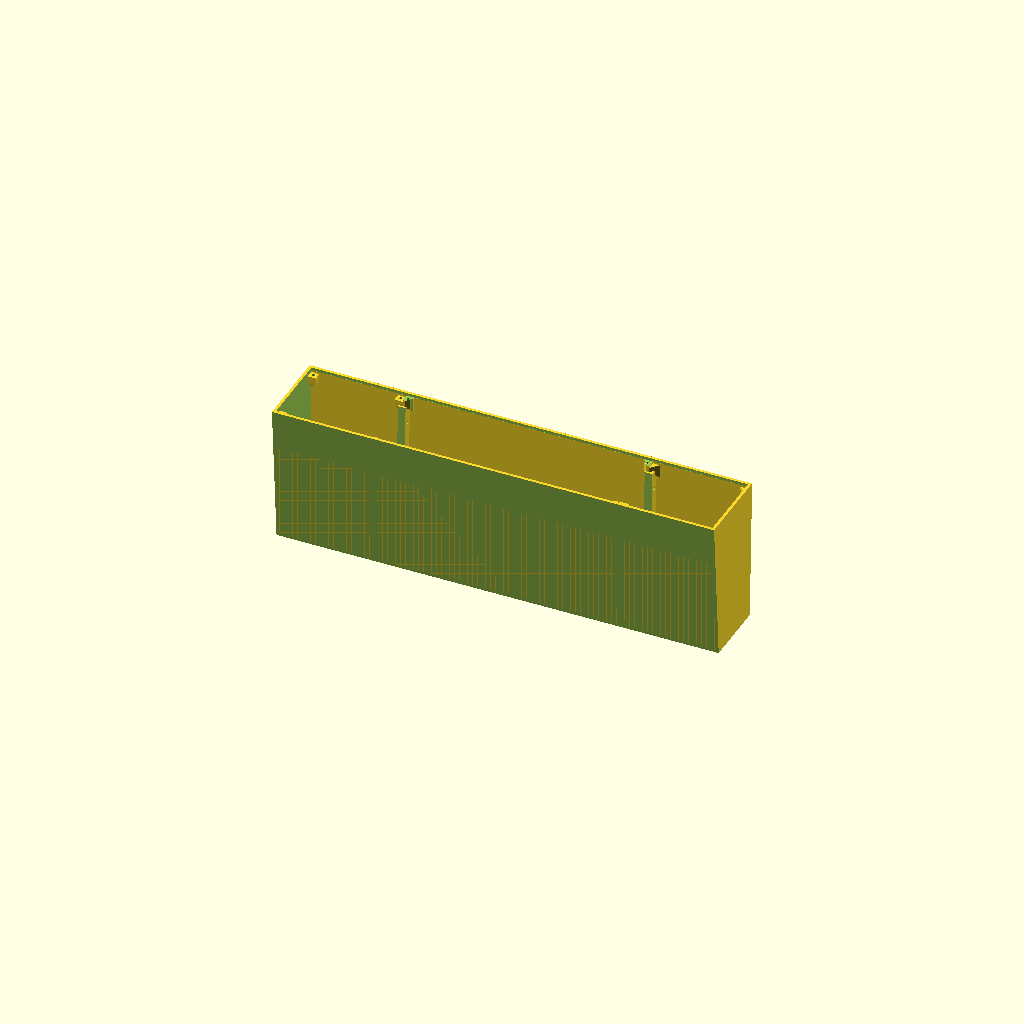
Cell 1: the model at its default parameters.
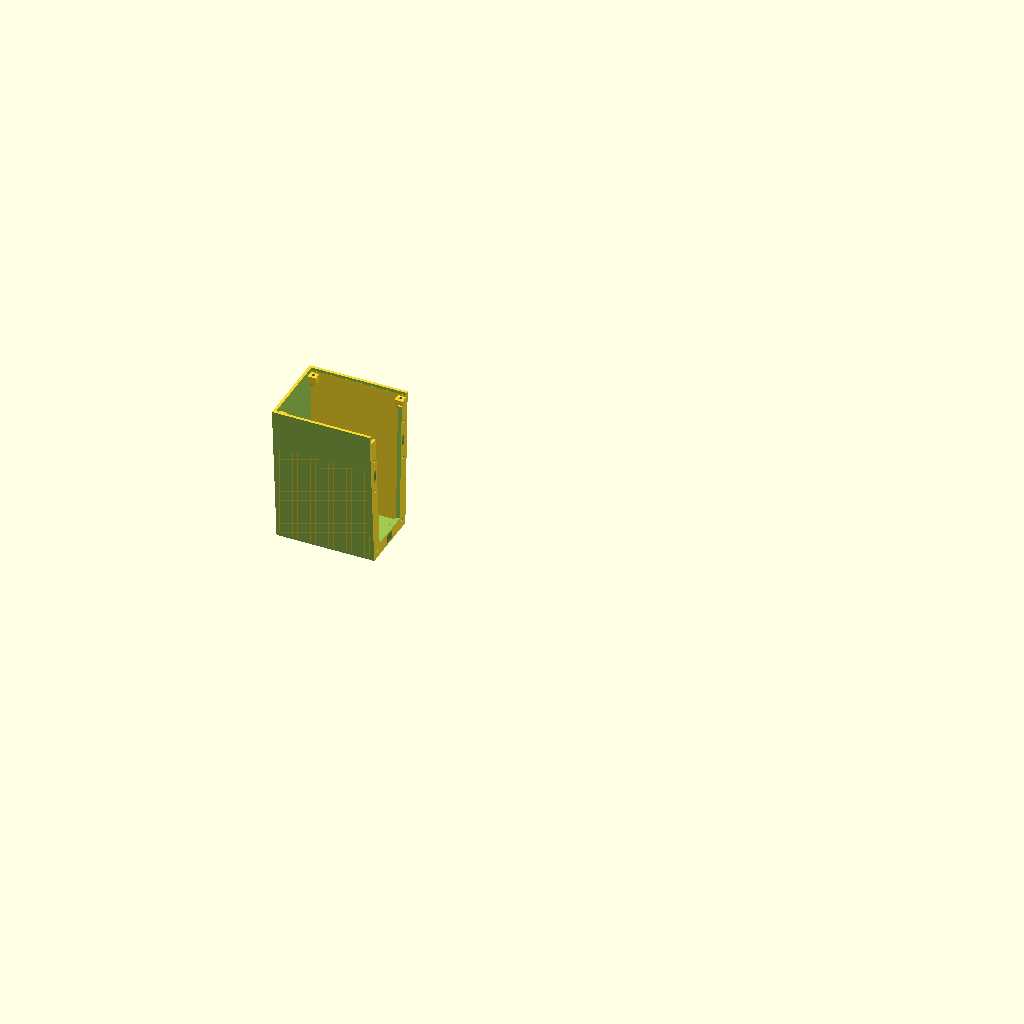
Cell 2 — part set to "left", the other parameters unchanged.
All cells are drawn from one camera (rotation 55°, 0°, 25°, orthographic, colour scheme Cornfield), so only the parameter changes between them.
The OpenSCAD source (fcu/fcu_enclosure.scad):
// printed as three separate parts, split at the panel seams
part = "all"; // [all, left, main, right]

panel_width   = 260;  // must match front_panel.scad main_panel_width
panel_height  = 80;   // must match front_panel.scad main_panel_height
side_panel_width = 100;  // must match front_panel.scad side_panel_width
panel_depth   = 3;    // must match front_panel.scad panel_depth
corner_inset  = 4;    // must match front_panel.scad panel()'s `inset`

wall          = 3;    // enclosure side/back wall thickness
depth         = 144;   // interior clearance behind the panel for encoders/
                       // PCBs/wiring -- 150mm overall front-to-back
                       // (panel_depth + depth + wall)
base_tilt     = 4;   // bottom wall slopes up toward the back by this angle (deg),
                       // pivoting on the front-bottom edge, so the box sits with
                       // the panel leaning back
top_tilt      = 2;   // top wall slopes down toward the back by this angle (deg),
                       // pivoting on the front-top edge (0 = flat; -base_tilt =
                       // parallel to the base, i.e. level when sat on the desk)

// infill (light disperser) stack behind the panel, from front_panel.scad's
// main_panel(infill=true): disperser plate + panel_edge() ring behind it,
// plus the mount_bosses() blocks / korry tabs hanging off the disperser's back face
disperser_panel_depth = 2;  // must match front_panel.scad disperser_panel_depth
infill_edge_depth     = 3;  // front_panel.scad panel_edge()'s default depth (= panel_depth)
infill_boss_depth     = 5;  // front_panel.scad mount_bosses() rotary_mount_depth default /
                             // korry tab_depth -- deepest thing behind any panel
infill_x0             = 2;  // main infill footprint x:[2, 258]
infill_y0             = 2;
infill_w              = panel_width - 4;
infill_h              = 50 - 3;  // front_panel.scad panel_height=50-3 -> y:[2, 49]
infill_depth          = disperser_panel_depth + max(infill_edge_depth, infill_boss_depth);

// mating face offsets (box front face -> block face), so each screw clamps
// panel + whatever infill is behind it straight onto the block, no air gap
top_mount_offset    = panel_depth;  // main panel top corners: no infill there
                                    // (main infill stops at y=49), flush behind the panel
infill_mount_offset = panel_depth + disperser_panel_depth;
                                    // side panels (full-panel infill, its holes line up
                                    // with the panel's) and main bottom corners: flush
                                    // behind the 2mm disperser plate, with a relief for
                                    // the main infill's edge ring (infill_ring_relief())

// corner mount screw holes: M3 self-tapped straight into the plastic, through
// an oval so the thread cuts into the two narrow sides and the wide sides give
// the displaced plastic somewhere to go (less splitting, easier to drive).
// Narrow axis along x, so the thinnest wall faces the side walls/displays.
tap_minor     = 2.8;  // across x: thread bites here (not too tight, so PLA doesn't split)
tap_major     = 3.4;  // across y: M3 clearance, so the screw only cuts the narrow sides
tap_depth     = 7;    // < block_h so it's blind; M3x10-12 through panel+infill
block_size    = 9;    // corner mount block width -- must be > 2*corner_inset so it
                       // genuinely overlaps the side walls (not just flush, which
                       // produces non-manifold geometry)
block_h       = 8;    // block height below its mating face, before the 45deg taper

// connections between the three parts: a rib along the inside of the top,
// back and bottom walls at each seam, bolted face-to-face with M3 + nut
rib_t         = 4;    // rib thickness on each side of the seam
rib_h         = 10;   // rib height off the walls
rib_hole_d    = 3.4;  // M3 clearance
rib_front_offset = panel_depth + infill_depth;  // ribs stop behind the deepest infill
                                                // (edge ring / korry tabs / bosses)

// cable pass-through in the main part's back wall, sized for a USB-A plug
// (~12 x 4.5mm, ~16 x 8mm overmould) to fit through
usb_w         = 18;
usb_h         = 10;
usb_r         = 2;    // corner radius
usb_x         = panel_width/2;  // centre, in the main part
usb_floor_gap = 2;    // cutout's bottom edge -> top of the tilted floor at the back

block_overlap = block_size/2 - corner_inset;  // how far each block runs into the side walls
block_reach   = block_size - block_overlap;   // cavity corner -> block's far edges

global_fn = 32;

box_x0  = -side_panel_width;
box_x1  = panel_width + side_panel_width;
seams   = [0, panel_width];
outer_h = panel_height + 2*wall;
front_z = panel_depth/2;  // box front face, flush with the panel's front face
back_z  = -(panel_depth/2 + depth);  // inner face of the back wall

// top of the tilted floor where it meets the back wall's outer face (its
// highest point there), so the USB cutout sits right at the bottom
back_floor_y = -wall + (front_z - (back_z - wall))*tan(base_tilt) + wall/cos(base_tilt);
usb_y = back_floor_y + usb_floor_gap + usb_h/2;

// corner_positions: [x, y, mating face offset back from front_z, outer corner]
panel_xs = [  // [hole x, outer corner (fused to a side wall)]
  [box_x0 + corner_inset, true],  [-corner_inset, false],                 // side_left
  [corner_inset, false],          [panel_width - corner_inset, false],    // main
  [panel_width + corner_inset, false], [box_x1 - corner_inset, true],     // side_right
];
// panel corner holes whose M3 screw line runs straight through a korry
// housing or its infill clip tab (front_panel.scad layout), so no screw can
// go in there whatever the enclosure does -- no block at all
dropped_corners = [
  [-corner_inset,              corner_inset],                 // side_left bottom-right: EFIS pushbutton [-13,14] housing
  [box_x1 - corner_inset,      corner_inset],                 // side_right bottom-right: ECAM FAN [346,12] housing
  [panel_width + corner_inset, panel_height - corner_inset],  // side_right top-left: ECAM [272.5,70] clip tab
  [box_x1 - corner_inset,      panel_height - corner_inset],  // side_right top-right: ECAM [347.5,70] clip tab
];
function is_dropped(x, y) =
  len([for (d = dropped_corners) if (abs(d[0] - x) < 0.01 && abs(d[1] - y) < 0.01) 1]) > 0;
function is_main(x) = x > 0 && x < panel_width;
// main panel top corners: the display boards / rear_mount() bars come within
// ~2.5mm of the hole, so those blocks are cut down to a triangle in the
// corner (tri_L = leg length along the wall/seam) clear of the displays
tri_L = 11.5;  // triangle leg, from the panel corner (~1mm wall around the oval)
corner_positions = [  // [x, y, offset, outer, triangle leg (0 = square)]
  for (px = panel_xs, y = [corner_inset, panel_height - corner_inset])
    if (!is_dropped(px[0], y))
      let (main_top = is_main(px[0]) && y > panel_height/2)
      [px[0], y,
       main_top ? top_mount_offset : infill_mount_offset,
       px[1],
       main_top ? tri_L : 0]
];

// the nearest panel corner to a hole at (x, y)
function nearest(v, xs) = [for (a = xs) if (abs(a - v) == min([for (b = xs) abs(b - v)])) a][0];
function panel_corner(x, y) = [nearest(x, [box_x0, 0, panel_width, box_x1]),
                               y < panel_height/2 ? 0 : panel_height];

// the 8 display boards behind the main panel's windows, plus front_panel.scad's
// rear_mount() bars (inside the same footprint) -- must match front_panel.scad's
// front_windows(3.5, 49) / rear_mount(3.5, 49), board_w=33, board_h=28,
// slot_y(i) = 3 + cumulative gap_holes*2.54
display_x0    = 3.5 + 3;                      // first board's left edge
display_x1    = 3.5 + 3 + 84*2.54 + 33;       // last board's right edge (slot_y(7) + board_w)
display_y0    = 49;
display_y1    = 49 + 28;
display_depth = 40;  // how far back the board stack reaches -- a guess, generous
module display_keepout() {
  c = korry_clear;
  translate([display_x0 - c, display_y0 - c, front_z - panel_depth - display_depth])
    cube([display_x1 - display_x0 + 2*c, display_y1 - display_y0 + 2*c, display_depth + 1]);
}

// small screwless triangular pads backing up the side_right panel's corners
// where no screw can go (see dropped_corners): face flush behind the side
// infill, legs sized to clear the korry housings/tabs there
// [corner x, corner y, leg, outer corner (both sides are walls)]
corner_pads = [
  [box_x1,      0,            6.5, true],   // bottom-right, next to ECAM FAN
  [panel_width, panel_height, 8.5, false],  // top-left (seam side), next to ECAM [272.5,70]
  [box_x1,      panel_height, 8.5, true],   // top-right, next to ECAM [347.5,70]
];
pad_h = 6;  // pad depth below its face, before the 45deg taper

// korry positions/sizes, for the keep-outs cut out of the corner blocks --
// must match front_panel.scad's efis()/ecam()/fcu()/baro()/rmp() calls
// (same list as scripts/gen_assembly_viewer.mjs)
korry_efis_pos = [
  [180, 11], [172, 27], [188, 27], [147.5, 11], [212.5, 11], [241, 11],   // fcu()
  [80, 11], [96, 11], [55, 11],                                          // baro(), rmp()
  [-20, 70], [-35, 70], [-50, 70], [-65, 70], [-80, 70],                 // efis()
  [347.5, 70], [332.5, 70], [317.5, 70], [302.5, 70], [287.5, 70], [272.5, 70],  // ecam()
  [347.5, 57], [332.5, 57], [317.5, 57], [302.5, 57], [287.5, 57], [272.5, 57],
];
korry_button_pos = [
  [16, 14], [36, 14],                  // fcu()
  [-33, 14], [-13, 14],                // efis()
  [306, 12], [326, 12], [346, 12],     // ecam()
];
// [housing half x, housing half y, housing back z, infill tab inner x
//  (front_panel.scad's half_width), infill tab half length (half_width*1.5/2)]
korry_efis_dims   = [6.8,  6.0,  -17.84, 8.5*0.8,          8.5*0.8*0.75];
korry_button_dims = [9.16, 9.16, -26.78, 11.95*0.8 - 0.3,  (11.95*0.8 - 0.3)*0.75];
korry_tab_depth   = 5;    // front_panel.scad korry tab_depth, hanging off the disperser's back
korry_clear       = 0.3;  // keep-out clearance, each side

// x range of the part a given x falls in, pulled back seam_gap from each
// seam -- a block face lying exactly on the seam plane leaves a
// zero-thickness (non-manifold) face in the neighbouring part's clip
seam_gap = 0.01;
function part_x0(x) = x < 0 ? box_x0 - wall : (x < panel_width ? seam_gap : panel_width + seam_gap);
function part_x1(x) = x < 0 ? -seam_gap : (x < panel_width ? panel_width - seam_gap : box_x1 + wall);

big = 1000;

// underside tapers at 45deg down into the walls, so it prints without
// supports with the back wall on the bed: into the cavity corner for an
// outer corner, into the top/bottom wall for one next to a seam. Clipped
// to its own part so it doesn't straddle the seam.
module corner_block(x, y, offset, outer, tri = 0) {
  bottom = front_z - offset - block_h;
  cx = x < 0 ? box_x0 - block_overlap : box_x1;
  cy = y < panel_height/2 ? -block_overlap : panel_height;
  pc = panel_corner(x, y);
  difference() {
    intersection() {
      hull() {
        translate([x - block_size/2, y - block_size/2, bottom])
          cube([block_size, block_size, block_h]);
        if (outer)
          translate([cx, cy, bottom - block_reach])
            cube([block_overlap, block_overlap, 0.01]);
        else
          translate([x - block_size/2, cy, bottom - block_reach])
            cube([block_size, block_overlap, 0.01]);
      }
      translate([part_x0(x), -big/2, -big/2])
        cube([part_x1(x) - part_x0(x), big, big]);
      // triangle in the corner: |dx| + |dy| <= tri from the panel corner
      if (tri > 0)
        translate([pc[0], pc[1], 0]) rotate([0, 0, 45])
          cube([tri*sqrt(2), tri*sqrt(2), big], center = true);
    }
    korry_keepouts_near(x, y);
    if (is_main(x)) {
      infill_ring_relief();
      infill_boss_keepouts();
      display_keepout();
    }
  }
}

// screwless triangular pad in a cavity corner (cx, cy), legs `leg` along the
// wall(s), face at the side infill's back; its underside tapers at 45deg
// into the corner edge (outer) or into the top/bottom wall (seam side).
// Grown 0.5mm into the walls so it fuses with them.
module corner_pad(cx, cy, leg, outer) {
  // into the box, x: away from an outer side wall, or into the side panel
  // (away from the main panel) at a seam
  ux = outer ? (cx > (box_x0 + box_x1)/2 ? -1 : 1) : (cx > panel_width/2 ? 1 : -1);
  uy = cy > panel_height/2 ? -1 : 1;        // into the box, y
  g  = 0.5;
  gx = outer ? g : 0;
  face = front_z - infill_mount_offset;
  tri_pts = [[cx - ux*gx, cy - uy*g], [cx + ux*leg, cy - uy*g], [cx - ux*gx, cy + uy*leg]];
  difference() {
    intersection() {
      hull() {
        translate([0, 0, face - pad_h])
          linear_extrude(height = pad_h) polygon(tri_pts);
        if (outer)
          translate([cx - ux*gx - (ux < 0 ? 0 : 0.01), cy - uy*g - (uy < 0 ? 0 : 0.01), face - pad_h - leg])
            cube([0.01, 0.01, 0.01]);
        else
          translate([0, 0, face - pad_h - leg])
            linear_extrude(height = 0.01)
              polygon([[cx, cy - uy*g], [cx + ux*leg, cy - uy*g], [cx + ux*leg, cy], [cx, cy]]);
      }
      // keep it inside its own part (seam side)
      translate([part_x0(cx + ux), -big/2, -big/2])
        cube([part_x1(cx + ux) - part_x0(cx + ux), big, big]);
    }
    korry_keepouts_near(cx, cy);
  }
}

disperser_back_z = -(panel_depth/2 + disperser_panel_depth);

// main infill mount_bosses() blocks that land inside a main bottom corner
// block's footprint (6.5mm square, rotary_mount_depth=5 behind the
// disperser) -- must match front_panel.scad's fcu() calls:
//   mount_bosses(center - korry_left + 18.5, 11, spacing=32)  -> x = 34.5 - 32
//   mount_bosses(center + outer2 - right_button_offset, 11, spacing=25) -> x = 226.4 + 25
infill_boss_pos  = [[2.5, 11], [251.4, 11]];
infill_boss_size = 6.5;
module infill_boss_keepouts() {
  c = korry_clear;
  for (p = infill_boss_pos)
    translate([p[0], p[1], disperser_back_z - infill_boss_depth/2])
      cube([infill_boss_size + 2*c, infill_boss_size + 2*c, infill_boss_depth + 2*c], center = true);
}

// every korry, for the whole box: trims the seam ribs and the tilted floor
// where a housing's back corner reaches them
module korry_keepouts_all() {
  for (p = korry_efis_pos)   korry_keepout(p, korry_efis_dims);
  for (p = korry_button_pos) korry_keepout(p, korry_button_dims);
}

// one korry's housing + its two infill clip tabs, grown by korry_clear;
// runs forward past the panel's back face so it cuts clean through a block
module korry_keepout(p, d) {
  c = korry_clear;
  translate([p[0] - d[0] - c, p[1] - d[1] - c, d[2] - c])
    cube([2*(d[0] + c), 2*(d[1] + c), front_z - d[2] + c]);
  for (s = [-1, 1])
    translate([p[0] + s*(d[3] + 0.5), p[1], disperser_back_z - korry_tab_depth/2])
      cube([1 + 2*c, 2*(d[4] + c), korry_tab_depth + 2*c], center = true);
}

// only the korries close enough to touch a block at (x, y)
module korry_keepouts_near(x, y, r = 25) {
  for (p = korry_efis_pos)
    if (abs(p[0] - x) < r && abs(p[1] - y) < r) korry_keepout(p, korry_efis_dims);
  for (p = korry_button_pos)
    if (abs(p[0] - x) < r && abs(p[1] - y) < r) korry_keepout(p, korry_button_dims);
}

// the main infill's panel_edge() ring (1mm wide, infill_edge_depth deep,
// right behind the disperser), grown by korry_clear, so the main bottom
// blocks can sit flush against the disperser plate
module infill_ring_relief() {
  c = korry_clear;
  z1 = disperser_back_z + 0.01;
  z0 = disperser_back_z - infill_edge_depth - c;
  difference() {
    translate([infill_x0 - c, infill_y0 - c, z0])
      cube([infill_w + 2*c, infill_h + 2*c, z1 - z0]);
    translate([infill_x0 + 1 + c, infill_y0 + 1 + c, z0 - 1])
      cube([infill_w - 2 - 2*c, infill_h - 2 - 2*c, z1 - z0 + 2]);
  }
}

// oval M3 self-tap hole: tap_minor across x, tap_major across y, tap_depth deep
module corner_tap_hole(x, y, offset) {
  translate([x, y, front_z - offset - tap_depth])
    scale([tap_minor/tap_major, 1, 1])
      cylinder(h = tap_depth + 1, d = tap_major, $fn = global_fn);
}

// rotated frame whose xz plane is the tilted base, through the front-bottom
// edge: local +y points into the box, local -z runs toward the back
module base_frame() {
  translate([0, -wall, front_z])
    rotate([base_tilt, 0, 0])
      children();
}

// rotated frame whose xz plane is the tilted top, through the front-top
// edge: local -y points into the box, local -z runs toward the back
module top_frame() {
  translate([0, panel_height + wall, front_z])
    rotate([-top_tilt, 0, 0])
      children();
}

// U-shaped rib straddling a seam, following the tilted top, back and tilted bottom walls
module seam_rib(sx) {
  difference() {
    translate([sx - rib_t, -wall, back_z - wall])
      cube([2*rib_t, outer_h, front_z - rib_front_offset - (back_z - wall)]);
    intersection() {
      translate([sx - rib_t - 1, -big/2, back_z + rib_h])
        cube([2*rib_t + 2, big, big]);
      base_frame()
        translate([-big/2, wall + rib_h, -big/2])
          cube([big, big, big]);
      top_frame()
        translate([-big/2, -big - wall - rib_h, -big/2])
          cube([big, big, big]);
    }
  }
}

// distance along a tilted wall (from the front edge) to the back rib
function back_s(t) = (front_z - back_z - rib_h/2 + (wall + rib_h/2)*sin(t)) / cos(t);
bottom_back_s = back_s(base_tilt);
top_back_s    = back_s(top_tilt);

// inner faces of the tilted floor / top where they meet the back wall
back_inner_floor_y = -wall + (front_z - back_z)*tan(base_tilt) + wall/cos(base_tilt);
back_inner_top_y   = panel_height + wall - (front_z - back_z)*tan(top_tilt) - wall/cos(top_tilt);

module rib_hole() {
  rotate([0, 90, 0])
    cylinder(h = 2*rib_t + 2, d = rib_hole_d, center = true, $fn = global_fn);
}

module seam_rib_holes(sx) {
  // tilted top wall, front to back (last one is the top-back corner)
  for (s = [30, top_back_s/2, top_back_s])
    top_frame() translate([sx, -(wall + rib_h/2), -s]) rib_hole();
  // (back wall middle: an alignment tab instead of a bolt -- see seam_tabs())
  // tilted bottom wall, front to back (last one is the bottom-back corner)
  for (s = [35, bottom_back_s/2, bottom_back_s])
    base_frame() translate([sx, wall + rib_h/2, -s]) rib_hole();
}

module enclosure() {
  difference() {
    union() {
      difference() {
        translate([box_x0 - wall, -wall, back_z - wall])
          cube([box_x1 - box_x0 + 2*wall, outer_h, depth + wall + panel_depth]);

        // full-width/height opening across all three panels, flush with the front face
        translate([box_x0, 0, back_z])
          cube([box_x1 - box_x0, panel_height, depth + panel_depth + 1]);
      }
      for (p = corner_positions)
        corner_block(p[0], p[1], p[2], p[3], p[4]);
      for (p = corner_pads)
        corner_pad(p[0], p[1], p[2], p[3]);
      for (sx = seams)
        seam_rib(sx);

      // tilted bottom wall, replacing the flat one the base cut removes
      intersection() {
        translate([box_x0 - wall, -wall, back_z - wall])
          cube([box_x1 - box_x0 + 2*wall, outer_h, depth + wall + panel_depth]);
        base_frame()
          translate([-big/2, 0, -big/2])
            cube([big, wall, big]);
      }

      // tilted top wall, replacing the flat one the top cut removes
      intersection() {
        translate([box_x0 - wall, -wall, back_z - wall])
          cube([box_x1 - box_x0 + 2*wall, outer_h, depth + wall + panel_depth]);
        top_frame()
          translate([-big/2, -wall, -big/2])
            cube([big, wall, big]);
      }
    }

    // everything below the tilted base
    base_frame()
      translate([-big/2, -big, -big/2])
        cube([big, big, big]);

    // everything above the tilted top
    top_frame()
      translate([-big/2, 0, -big/2])
        cube([big, big, big]);

    // keep the panels' pocket clear of the tilted walls at the front edge
    translate([box_x0, 0, front_z - panel_depth])
      cube([box_x1 - box_x0, panel_height, panel_depth + 1]);

    for (p = corner_positions)
      corner_tap_hole(p[0], p[1], p[2]);
    for (sx = seams)
      seam_rib_holes(sx);

    // korry housings reaching the seam ribs / tilted floor
    korry_keepouts_all();

    usb_cutout();
  }
}

module usb_cutout() {
  translate([usb_x, usb_y, back_z - wall - 1])
    linear_extrude(height = wall + 2)
      offset(r = usb_r) offset(delta = -usb_r)
        square([usb_w, usb_h], center = true);
}

module part_clip(x0, x1) {
  intersection() {
    children();
    translate([x0, -big/2, -big/2])
      cube([x1 - x0, big, big]);
  }
}

// alignment tabs at each seam, to hold the parts in register before the rib
// bolts go in: the main part grows a tab out of each rib face (one each on
// the top, back and bottom ribs), the side part gets a matching pocket.
// Both ends are 45deg so the top/bottom ones print unsupported with the back
// wall on the bed, and double as a lead-in when pushing the parts together.
tab_w      = 4;    // across the rib (along its height off the wall)
tab_len    = 10;   // along the wall, at the rib face
tab_p      = 3;    // protrusion into the neighbour's rib (< rib_t)
tab_taper  = 0.5;  // side lead-in, each side, at the tip
tab_clear  = 0.2;  // pocket clearance, each side

// top/bottom tabs sit midway between the front and middle rib bolts
top_tab_s    = (30 + top_back_s/2) / 2;
bottom_tab_s = (35 + bottom_back_s/2) / 2;

// back tab: replaces the back wall's middle bolt, running tab_len along the
// rib (up the back wall). Its long edges (facing print z) slope at 45deg so
// they print unsupported, which needs it deeper than tab_w: back_tab_h at
// the rib face, narrowing to back_tab_h - 2*tab_p at the tip. Centred in
// the rib + back wall thickness so its pocket stays inside both faces.
back_tab_h = 8;
back_tab_y = (back_inner_floor_y + back_inner_top_y)/2;
back_tab_z = back_z + (rib_h - wall)/2;

// tab pointing +x out of the x=0 plane, centred on the local origin: w along
// y, narrowing by wt each side at the tip; l along z, narrowing by lt each
// side (lt = tab_p gives 45deg faces). c grows it into its pocket.
module tab_shape(c = 0, w = tab_w, wt = tab_taper, l = tab_len, lt = tab_p) {
  hull() {
    translate([-0.5, -(w/2 + c), -(l/2 + c)])
      cube([0.5 + 0.01, w + 2*c, l + 2*c]);
    translate([tab_p + c - 0.01, -(w/2 - wt + c), -(l/2 - lt + c)])
      cube([0.01, w - 2*wt + 2*c, l - 2*lt + 2*c]);
  }
}

// a seam's tabs (top, back, bottom), pointing out of the main part into the side part
module seam_tabs(sx, c = 0) {
  dir = sx < panel_width/2 ? -1 : 1;
  top_frame() translate([sx, -(wall + rib_h/2), -top_tab_s])
    mirror([dir < 0 ? 1 : 0, 0, 0]) tab_shape(c);
  translate([sx, back_tab_y, back_tab_z])
    mirror([dir < 0 ? 1 : 0, 0, 0]) tab_shape(c, w = tab_len, l = back_tab_h);
  base_frame() translate([sx, wall + rib_h/2, -bottom_tab_s])
    mirror([dir < 0 ? 1 : 0, 0, 0]) tab_shape(c);
}

if (part == "left")
  difference() {
    part_clip(box_x0 - wall - 1, 0) enclosure();
    seam_tabs(0, tab_clear);
  }
else if (part == "main")
  union() {
    part_clip(0, panel_width) enclosure();
    for (sx = seams) seam_tabs(sx);
  }
else if (part == "right")
  difference() {
    part_clip(panel_width, box_x1 + wall + 1) enclosure();
    seam_tabs(panel_width, tab_clear);
  }
else
  enclosure();
Parameter table extracted from the source (name, type, default, range or options):
part: string, default "all", options "all", "left", "main", "right"
panel_width: number, default 260
panel_height: number, default 80
side_panel_width: number, default 100
panel_depth: number, default 3
corner_inset: number, default 4
wall: number, default 3
depth: number, default 144
base_tilt: number, default 4
top_tilt: number, default 2
disperser_panel_depth: number, default 2
infill_edge_depth: number, default 3
infill_boss_depth: number, default 5
infill_x0: number, default 2, options 2, 258
infill_y0: number, default 2
tap_minor: number, default 2.8
tap_major: number, default 3.4
tap_depth: number, default 7
block_size: number, default 9
block_h: number, default 8
rib_t: number, default 4
rib_h: number, default 10
rib_hole_d: number, default 3.4
usb_w: number, default 18
usb_h: number, default 10
usb_r: number, default 2
usb_floor_gap: number, default 2
global_fn: number, default 32
